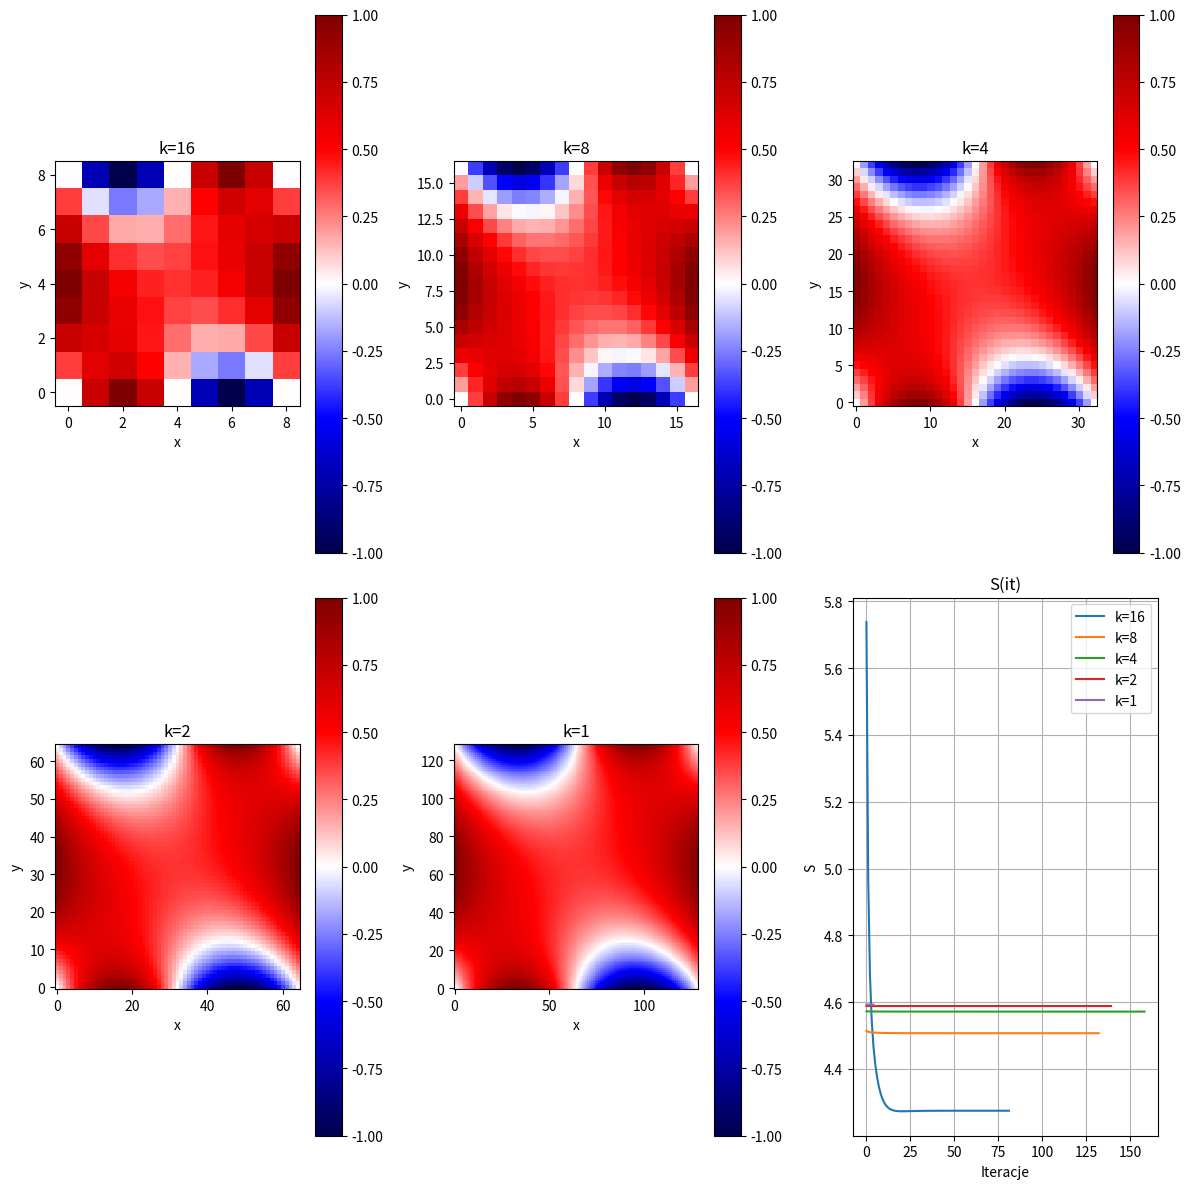

Write Python code to recreate this figure.
import numpy as np
import matplotlib.pyplot as plt
delta = 0.2
nx, ny = 128, 128  
xmax, ymax = delta * nx, delta * ny
TOL = 1e-8
def VB1(y):
    return np.sin(np.pi * y / ymax)

def VB2(x):
    return -np.sin(2 * np.pi * x / xmax)

def VB3(y):
    return np.sin(np.pi * y / ymax)

def VB4(x):
    return np.sin(2 * np.pi * x / xmax)

def inicjalizacja(nx, ny):
    V = np.zeros((nx + 1, ny + 1))
    x = np.linspace(0, xmax, nx + 1)
    y = np.linspace(0, ymax, ny + 1)
    V[:, 0] = VB4(x)  
    V[:, -1] = VB2(x)  
    V[0, :] = VB1(y)  
    V[-1, :] = VB3(y)  
    
    return V
def relaksacja(V, nx, ny, delta, TOL):
    iterations = 0
    S_prev = 1e10
    V_new = V.copy()
    S_values = []

    while True:
        S = 0.0

        for i in range(1, nx):
            for j in range(1, ny):
                V_new[i, j] = 0.25 * (V[i + 1, j] + V[i - 1, j] + V[i, j + 1] + V[i, j - 1])

        
        for i in range(0, nx):
            for j in range(0, ny):
                S += 0.5 * delta**2 * ((((V_new[i + 1, j] - V_new[i, j]) / (2 * delta) + 
                                         (V_new[i + 1, j + 1] - V_new[i, j + 1]) / (2 * delta))**2) + 
                                         (((V_new[i, j + 1] - V_new[i, j]) / (2 * delta) + 
                                           (V_new[i + 1, j + 1] - V_new[i + 1, j]) / (2 * delta))**2))

        S_values.append(S)

        
        if abs(S - S_prev) / S_prev < TOL:
            break
        S_prev = S
        V = V_new
        iterations += 1

    return V_new, S_values



def zageszczenie_siatki(V, nx, ny):
    zageszczone_V = np.zeros((2 * nx + 1, 2 * ny + 1))
    for i in range(nx + 1):
        for j in range(ny + 1):
            zageszczone_V[2 * i, 2 * j] = V[i, j]


    for i in range(nx):
        for j in range(ny):
            zageszczone_V[2 * i + 1, 2 * j + 1] = 0.25 * (
                V[i, j] + V[i + 1, j] + V[i, j + 1] + V[i + 1, j + 1]
            )
            zageszczone_V[2 * i + 1, 2 * j] = 0.5 * (V[i, j] + V[i + 1, j])
            zageszczone_V[2 * i, 2 * j + 1] = 0.5 * (V[i, j] + V[i, j + 1])

    x = np.linspace(0, xmax, 2 * nx + 1)
    y = np.linspace(0, ymax, 2 * ny + 1)
    zageszczone_V[:, 0] = VB4(x)  
    zageszczone_V[:, -1] = VB2(x)  
    zageszczone_V[0, :] = VB1(y)  
    zageszczone_V[-1, :] = VB3(y)  

    return zageszczone_V

def multigrid_poisson():
    k_values = [16, 8, 4, 2, 1]
    results = {} 
    functional_history = {}

    
    V = inicjalizacja(int(nx / k_values[0]), int(ny / k_values[0]))
    for k in k_values:
        grid_size = int(nx / k)
        V, S_values = relaksacja(V, grid_size, grid_size, delta, TOL)
        results[k] = V
        functional_history[k] = S_values

        
        if k > 1:
            V = zageszczenie_siatki(V, grid_size, grid_size)

    return results, functional_history
def plot_results(results, functional_history):
    fig, axes = plt.subplots(2, 3, figsize=(12, 12))

    for idx, (k, V) in enumerate(results.items()):
        row, col = divmod(idx, 3)
        im = axes[row, col].imshow(V.transpose(), cmap="seismic", origin="lower", interpolation="none", vmin=-1, vmax=1)
        axes[row, col].set_title(f"k={k}")
        axes[row, col].set_xlabel("x")
        axes[row, col].set_ylabel("y")
        fig.colorbar(im, ax=axes[row, col])

    ax = axes[1, 2]
    for k, S_values in functional_history.items():
        ax.plot(range(len(S_values)), S_values, label=f"k={k}")
    ax.set_title("S(it)")
    ax.set_xlabel("Iteracje")
    ax.set_ylabel("S")
    ax.legend()
    ax.grid(True)

    plt.tight_layout()
    plt.show()

results, functional_history = multigrid_poisson()
plot_results(results, functional_history)